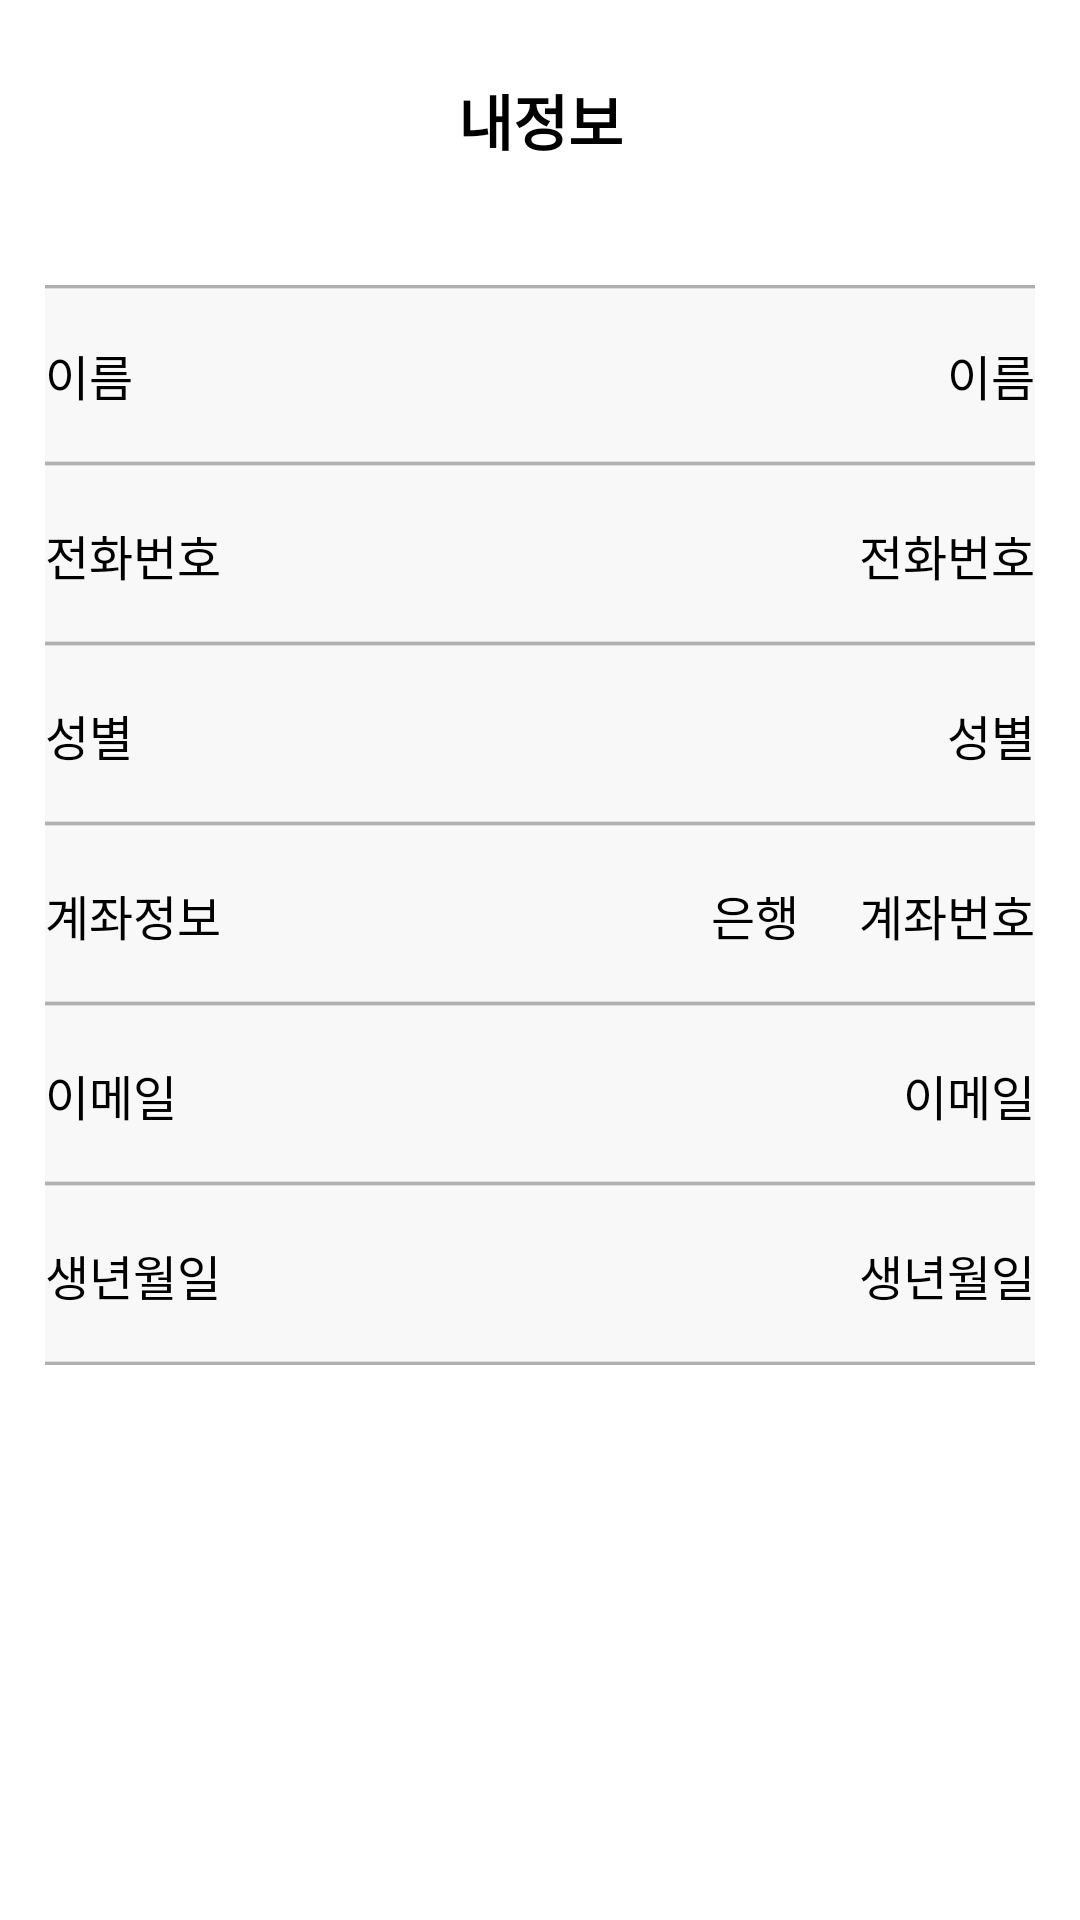

Layout XML and referenced resources for this Android screen:
<!-- AndroidManifest.xml: application theme Theme.Gongguham_ -->
<!-- res/layout/activity_myinfo.xml -->
<?xml version="1.0" encoding="utf-8"?>
<LinearLayout xmlns:android="http://schemas.android.com/apk/res/android"
    xmlns:tools="http://schemas.android.com/tools"
    android:layout_width="match_parent"
    android:layout_height="match_parent"
    android:layout_gravity="center"
    android:orientation="vertical"
    android:textAlignment="center"
    tools:context=".MyInfoActivity">

    

    <TextView
        android:id="@+id/textView2"
        android:layout_width="match_parent"
        android:layout_height="80dp"
        android:gravity="center"
        android:text="내정보"
        android:textColor="@color/black"
        android:textSize="20sp"
        android:textStyle="bold" />

    <ScrollView
        android:layout_width="match_parent"
        android:layout_height="match_parent"
        android:layout_gravity="center">

        <LinearLayout
            android:layout_width="match_parent"
            android:layout_height="wrap_content"
            android:layout_margin="15dp"
            android:orientation="vertical">

            <LinearLayout
                android:layout_width="350dp"
                android:layout_height="match_parent"
                android:layout_gravity="center_horizontal"
                android:orientation="vertical">

                <LinearLayout
                    android:layout_width="match_parent"
                    android:layout_height="match_parent"
                    android:background="@drawable/myinfo_stroke_top"
                    android:orientation="horizontal">

                    <TextView
                        android:layout_width="wrap_content"
                        android:layout_height="40dp"
                        android:layout_gravity="center|left"
                        android:layout_margin="10dp"
                        android:gravity="center"
                        android:text="이름"

                        android:textColor="#000000"
                        android:textSize="16sp" />

                    <View
                        android:layout_width="0dp"
                        android:layout_height="0dp"
                        android:layout_weight="1" />

                    <TextView
                        android:id="@+id/nameText"
                        android:layout_width="wrap_content"
                        android:layout_height="40dp"
                        android:layout_gravity="center|right"
                        android:layout_margin="10dp"
                        android:gravity="center"
                        android:text="이름"
                        android:textColor="#000000"
                        android:textSize="16sp" />
                </LinearLayout>

                <LinearLayout
                    android:layout_width="match_parent"
                    android:layout_height="match_parent"
                    android:background="@drawable/myinfo_stroke_bottom"
                    android:orientation="horizontal">

                    <TextView
                        android:id="@+id/phoneNumberText2"
                        android:layout_width="wrap_content"
                        android:layout_height="40dp"
                        android:layout_gravity="center|left"
                        android:layout_margin="10dp"
                        android:layout_marginBottom="10dp"
                        android:gravity="center"
                        android:text="전화번호"
                        android:textColor="#000000"
                        android:textSize="16sp" />

                    <View
                        android:layout_width="0dp"
                        android:layout_height="0dp"
                        android:layout_weight="1" />

                    <TextView
                        android:id="@+id/phoneNumberText"
                        android:layout_width="wrap_content"
                        android:layout_height="40dp"
                        android:layout_gravity="center|right"
                        android:layout_margin="10dp"
                        android:layout_marginBottom="10dp"
                        android:gravity="center"
                        android:text="전화번호"
                        android:textColor="#000000"
                        android:textSize="16sp" />
                </LinearLayout>

                <LinearLayout
                    android:layout_width="match_parent"
                    android:layout_height="match_parent"
                    android:background="@drawable/myinfo_stroke_bottom"
                    android:orientation="horizontal">

                    <TextView
                        android:id="@+id/genderText2"
                        android:layout_width="wrap_content"
                        android:layout_height="40dp"
                        android:layout_gravity="center|left"
                        android:layout_margin="10dp"
                        android:gravity="center"
                        android:text="성별"
                        android:textColor="#000000"
                        android:textSize="16sp" />

                    <View
                        android:layout_width="0dp"
                        android:layout_height="0dp"
                        android:layout_weight="1" />

                    <TextView
                        android:id="@+id/genderText"
                        android:layout_width="wrap_content"
                        android:layout_height="40dp"
                        android:layout_gravity="center|right"
                        android:layout_margin="10dp"
                        android:gravity="center"
                        android:text="성별"
                        android:textColor="#000000"
                        android:textSize="16sp" />
                </LinearLayout>

                <LinearLayout
                    android:layout_width="match_parent"
                    android:layout_height="wrap_content"
                    android:background="@drawable/myinfo_stroke_bottom"
                    android:orientation="horizontal">

                    <TextView
                        android:id="@+id/accountValueText2"
                        android:layout_width="wrap_content"
                        android:layout_height="40dp"
                        android:layout_gravity="center|left"
                        android:layout_margin="10dp"
                        android:gravity="center"
                        android:text="계좌정보"
                        android:textColor="#000000"
                        android:textSize="16sp" />

                    <View
                        android:layout_width="0dp"
                        android:layout_height="0dp"
                        android:layout_weight="1" />

                    <TextView
                        android:id="@+id/accountValueText"
                        android:layout_width="wrap_content"
                        android:layout_height="40dp"
                        android:layout_gravity="center|left"
                        android:layout_margin="10dp"
                        android:gravity="center"
                        android:text="은행"
                        android:textColor="#000000"
                        android:textSize="16sp" />


                    <TextView
                        android:id="@+id/accountText"
                        android:layout_width="wrap_content"
                        android:layout_height="40dp"
                        android:layout_gravity="center|right"
                        android:layout_margin="10dp"
                        android:gravity="center"
                        android:text="계좌번호"
                        android:textColor="#000000"
                        android:textSize="16sp" />
                </LinearLayout>

                <LinearLayout
                    android:layout_width="match_parent"
                    android:layout_height="match_parent"
                    android:background="@drawable/myinfo_stroke_bottom"
                    android:orientation="horizontal">

                    <TextView
                        android:id="@+id/emailText2"
                        android:layout_width="wrap_content"
                        android:layout_height="40dp"
                        android:layout_gravity="center|left"
                        android:layout_margin="10dp"
                        android:gravity="center"
                        android:text="이메일"
                        android:textColor="#000000"
                        android:textSize="16sp" />

                    <View
                        android:layout_width="0dp"
                        android:layout_height="0dp"
                        android:layout_weight="1" />

                    <TextView
                        android:id="@+id/emailText"
                        android:layout_width="wrap_content"
                        android:layout_height="40dp"
                        android:layout_gravity="center|right"
                        android:layout_margin="10dp"
                        android:gravity="center"
                        android:text="이메일"
                        android:textColor="#000000"
                        android:textSize="16sp" />
                </LinearLayout>

                <LinearLayout
                    android:layout_width="match_parent"
                    android:layout_height="match_parent"
                    android:background="@drawable/myinfo_stroke_bottom"
                    android:orientation="horizontal">

                    <TextView
                        android:id="@+id/birthdayText2"
                        android:layout_width="wrap_content"
                        android:layout_height="40dp"
                        android:layout_gravity="center|left"
                        android:layout_margin="10dp"
                        android:gravity="center"
                        android:text="생년월일"
                        android:textColor="#000000"
                        android:textSize="16sp" />

                    <View
                        android:layout_width="0dp"
                        android:layout_height="0dp"
                        android:layout_weight="1" />

                    <TextView
                        android:id="@+id/birthdayText"
                        android:layout_width="wrap_content"
                        android:layout_height="40dp"
                        android:layout_gravity="center|right"
                        android:layout_margin="10dp"
                        android:gravity="center"
                        android:text="생년월일"
                        android:textColor="#000000"
                        android:textSize="16sp" />

                </LinearLayout>

            </LinearLayout>

        </LinearLayout>
    </ScrollView>


</LinearLayout>
<!-- resources referenced by this layout -->
<resources>
  <color name="black">#FF000000</color>
  <!-- drawable myinfo_stroke_bottom (drawable) -->
  <?xml version="1.0" encoding="utf-8"?>
  <layer-list xmlns:android="http://schemas.android.com/apk/res/android" >
      <item>
          <shape
              android:shape="rectangle">
              <stroke android:width="1dp" android:color="#FFB0B0B0" />
              <solid android:color="#FFF4F4F4" />
  
          </shape>
      </item>
  
      <item  android:bottom="1dp" android:left="1dp" android:right="1dp">
          <shape
              android:shape="rectangle">
              <stroke android:width="0.1dp" android:color="#FFDDDDDD" />
              <solid android:color="#FFF8F8F8" />
          </shape>
      </item>
  
  </layer-list>
  <!-- drawable myinfo_stroke_top (drawable) -->
  <?xml version="1.0" encoding="utf-8"?>
  <layer-list xmlns:android="http://schemas.android.com/apk/res/android" >
      <item>
          <shape
              android:shape="rectangle">
              <stroke android:width="1dp" android:color="#FFB0B0B0" />
              <solid android:color="#FFF4F4F4" />
  
          </shape>
      </item>
  
      <item  android:top="1dp" android:left="1dp" android:right="1dp" android:bottom="1dp">
          <shape
              android:shape="rectangle">
              <stroke android:width="0.1dp" android:color="#FFDDDDDD" />
              <solid android:color="#FFF8F8F8" />
          </shape>
      </item>
  
  </layer-list>
  <style name="Theme.Gongguham_" parent="Theme.MaterialComponents.DayNight.NoActionBar">
          
          <item name="colorPrimary">@color/purple_500</item>
          <item name="colorPrimaryVariant">@color/purple_700</item>
          <item name="colorOnPrimary">@color/white</item>
          <item name="windowNoTitle">true</item>
          
          <item name="colorSecondary">@color/teal_200</item>
          <item name="colorSecondaryVariant">@color/teal_700</item>
          <item name="colorOnSecondary">@color/black</item>
          
          <item name="android:statusBarColor" tools:targetApi="l">?attr/colorPrimaryVariant</item>
  
          
  
      </style>
  <color name="purple_500">#FFC552</color>
  <color name="purple_700">#FFBD3B</color>
  <color name="white">#FFFFFFFF</color>
  <color name="teal_200">#FF03DAC5</color>
  <color name="teal_700">#FF018786</color>
</resources>
